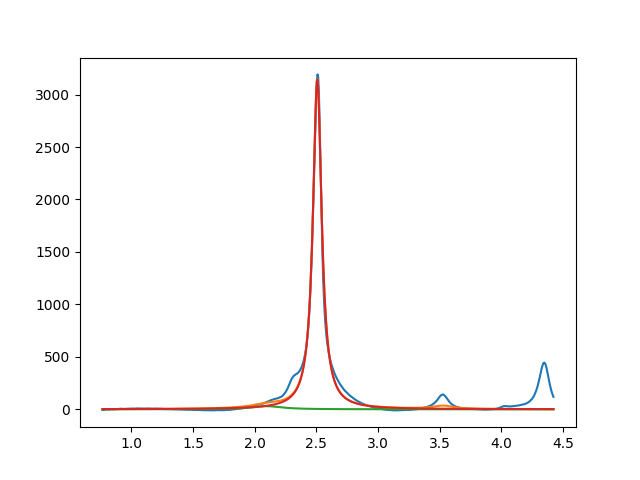

The data file committed next to this chart (first rows):
2.099999999999999645e+00, 2.999998175721217208e+01, 2.999999999999999334e-01, 1.414424441098002458e-19
2.507354841749325214e+00, 3.149622861506415575e+03, 8.534325950034934993e-02, 1.367442327676364083e-12
3.526696245236608629e+00, 2.999999999999918998e+01, 1.999999999999999833e-01, 6.888661670957095393e-11
